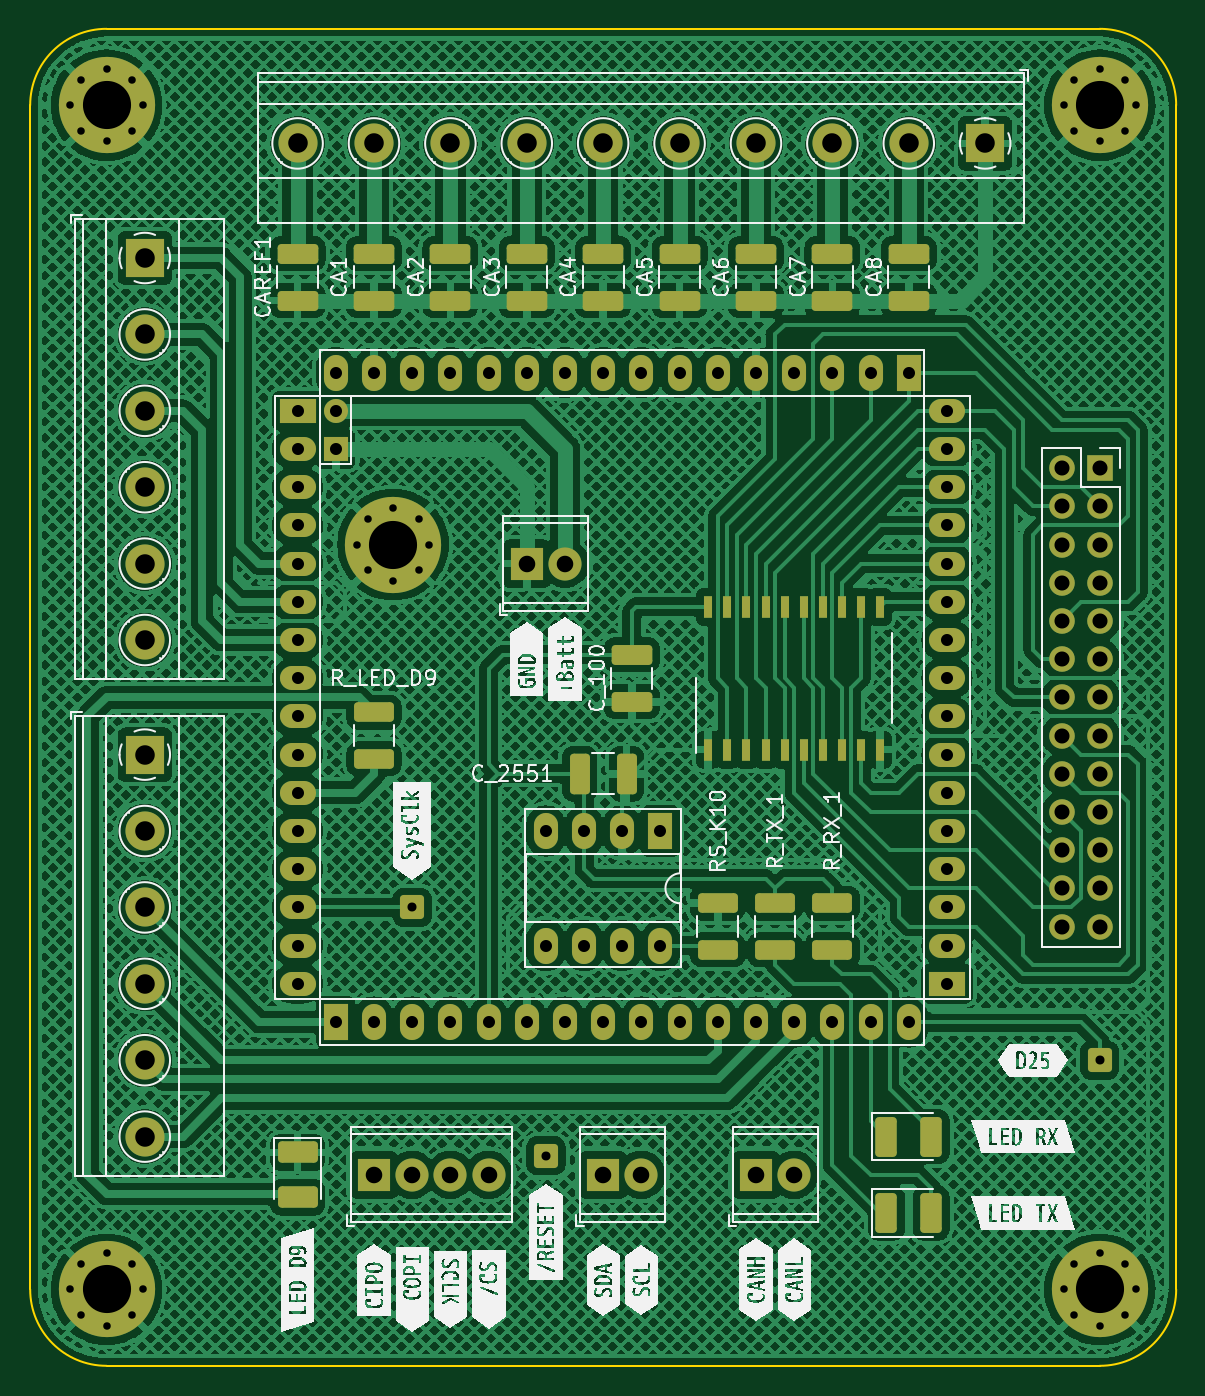
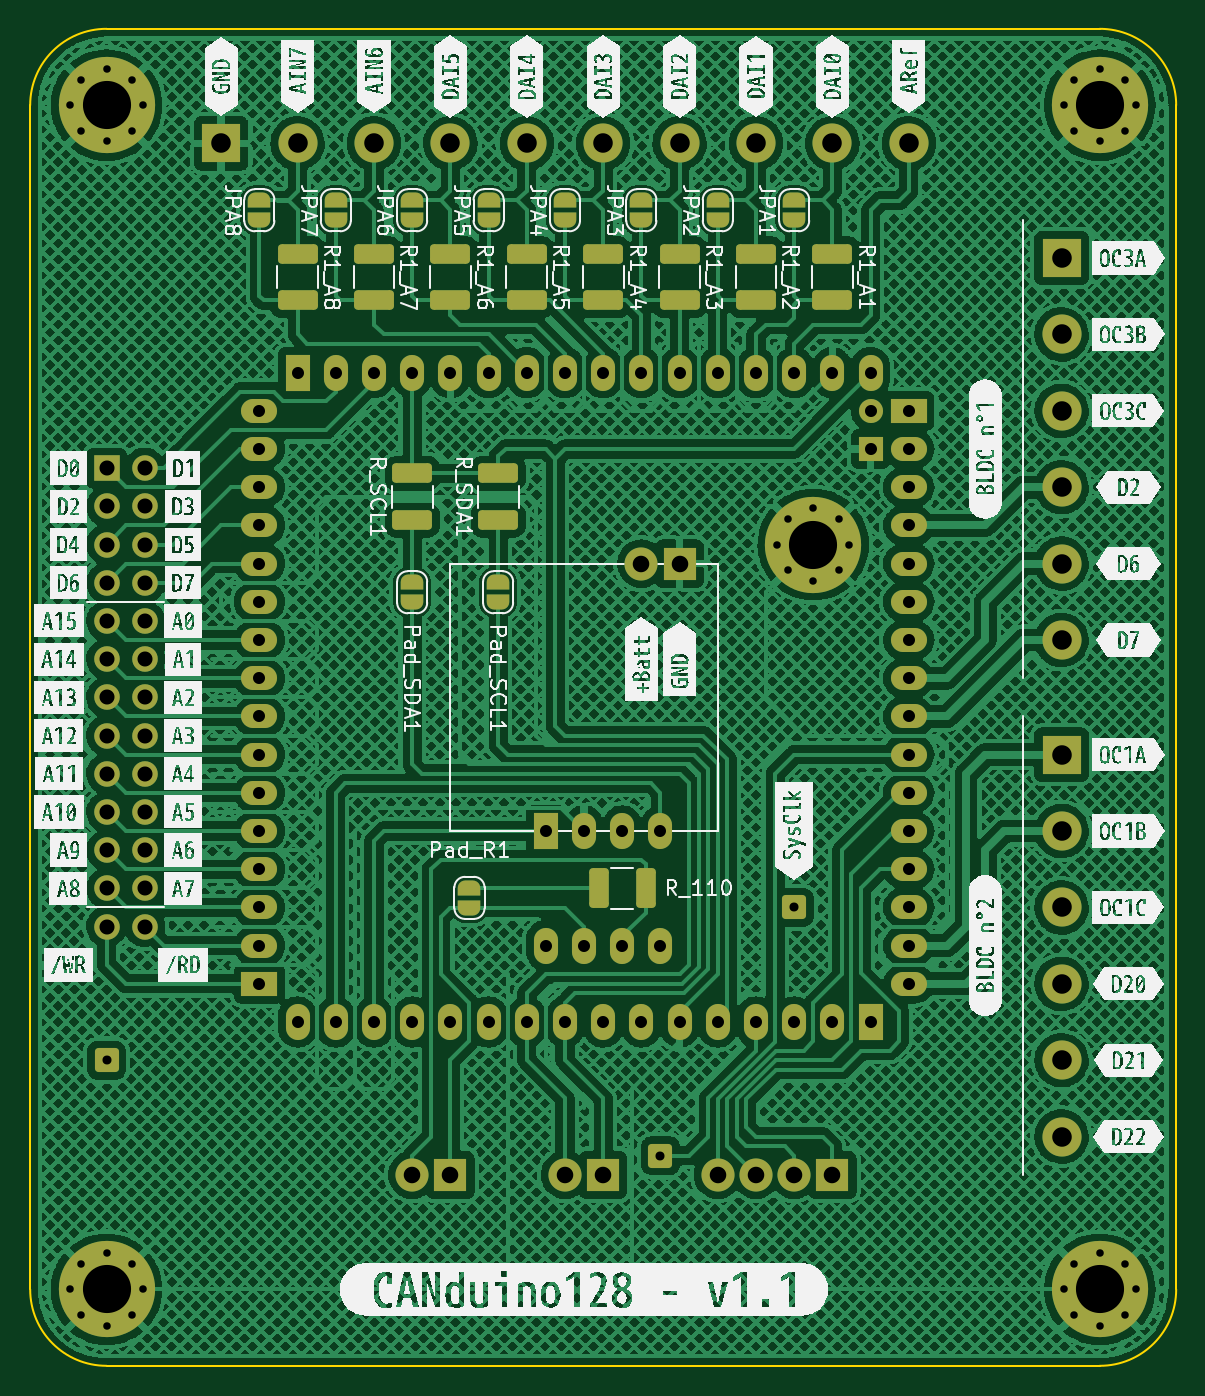
Circuit board: 11 layer files. Board 76.2 x 88.9 mm.
- bottom_copper: CANduino128-B_Cu.gbl (1951471 bytes)
- bottom_mask: CANduino128-B_Mask.gbs (9275 bytes)
- paste: CANduino128-B_Paste.gbp (2053 bytes)
- bottom_silk: CANduino128-B_Silkscreen.gbo (201081 bytes)
- outline: CANduino128-Edge_Cuts.gm1 (1133 bytes)
- top_copper: CANduino128-F_Cu.gtl (1928728 bytes)
- top_mask: CANduino128-F_Mask.gts (8849 bytes)
- paste: CANduino128-F_Paste.gtp (3342 bytes)
- top_silk: CANduino128-F_Silkscreen.gto (95821 bytes)
- drill: CANduino128-NPTH.drl (321 bytes)
- drill: CANduino128-PTH.drl (3678 bytes)

=== bottom_copper: CANduino128-B_Cu.gbl (1951471 bytes, source omitted) ===
=== bottom_mask: CANduino128-B_Mask.gbs (9275 bytes, source omitted) ===
=== paste: CANduino128-B_Paste.gbp (2053 bytes, source withheld) ===
=== bottom_silk: CANduino128-B_Silkscreen.gbo (201081 bytes, source omitted) ===
=== outline: CANduino128-Edge_Cuts.gm1 ===
G04 #@! TF.GenerationSoftware,KiCad,Pcbnew,(6.0.4-103-ge02229a234)*
G04 #@! TF.CreationDate,2022-04-10T23:24:48+02:00*
G04 #@! TF.ProjectId,CANduino128 - v1.1 - 6.0.4,43414e64-7569-46e6-9f31-3238202d2076,rev?*
G04 #@! TF.SameCoordinates,Original*
G04 #@! TF.FileFunction,Profile,NP*
%FSLAX46Y46*%
G04 Gerber Fmt 4.6, Leading zero omitted, Abs format (unit mm)*
G04 Created by KiCad (PCBNEW (6.0.4-103-ge02229a234)) date 2022-04-10 23:24:48*
%MOMM*%
%LPD*%
G01*
G04 APERTURE LIST*
G04 #@! TA.AperFunction,Profile*
%ADD10C,0.100000*%
G04 #@! TD*
G04 APERTURE END LIST*
D10*
X121920000Y-129540000D02*
X121920000Y-50800000D01*
X127000000Y-45720000D02*
G75*
G03*
X121920000Y-50800000I0J-5080000D01*
G01*
X198120000Y-50800000D02*
X198120000Y-129540000D01*
X121920000Y-129540000D02*
G75*
G03*
X127000000Y-134620000I5080000J0D01*
G01*
X193040000Y-134620000D02*
X127000000Y-134620000D01*
X198120000Y-50800000D02*
G75*
G03*
X193040000Y-45720000I-5080000J0D01*
G01*
X127000000Y-45720000D02*
X193040000Y-45720000D01*
X193040000Y-134620000D02*
G75*
G03*
X198120000Y-129540000I0J5080000D01*
G01*
M02*

=== top_copper: CANduino128-F_Cu.gtl (1928728 bytes, source omitted) ===
=== top_mask: CANduino128-F_Mask.gts (8849 bytes, source omitted) ===
=== paste: CANduino128-F_Paste.gtp (3342 bytes, source withheld) ===
=== top_silk: CANduino128-F_Silkscreen.gto (95821 bytes, source omitted) ===
=== drill: CANduino128-NPTH.drl ===
M48
; DRILL file {KiCad (6.0.4-103-ge02229a234)} date Sun Apr 10 23:24:56 2022
; FORMAT={-:-/ absolute / metric / decimal}
; #@! TF.CreationDate,2022-04-10T23:24:56+02:00
; #@! TF.GenerationSoftware,Kicad,Pcbnew,(6.0.4-103-ge02229a234)
; #@! TF.FileFunction,NonPlated,1,2,NPTH
FMAT,2
METRIC
%
G90
G05
T0
M30

=== drill: CANduino128-PTH.drl ===
M48
; DRILL file {KiCad (6.0.4-103-ge02229a234)} date Sun Apr 10 23:24:56 2022
; FORMAT={-:-/ absolute / metric / decimal}
; #@! TF.CreationDate,2022-04-10T23:24:56+02:00
; #@! TF.GenerationSoftware,Kicad,Pcbnew,(6.0.4-103-ge02229a234)
; #@! TF.FileFunction,Plated,1,2,PTH
FMAT,2
METRIC
; #@! TA.AperFunction,Plated,PTH,ComponentDrill
T1C0.500
; #@! TA.AperFunction,Plated,PTH,ComponentDrill
T2C0.600
; #@! TA.AperFunction,Plated,PTH,ComponentDrill
T3C0.800
; #@! TA.AperFunction,Plated,PTH,ComponentDrill
T4C1.000
; #@! TA.AperFunction,Plated,PTH,ComponentDrill
T5C1.100
; #@! TA.AperFunction,Plated,PTH,ComponentDrill
T6C1.300
; #@! TA.AperFunction,Plated,PTH,ComponentDrill
T7C3.200
%
G90
G05
T1
X124.6Y-50.8
X124.6Y-129.54
X125.303Y-49.103
X125.303Y-52.497
X125.303Y-127.843
X125.303Y-131.237
X127.0Y-48.4
X127.0Y-53.2
X127.0Y-127.14
X127.0Y-131.94
X128.697Y-49.103
X128.697Y-52.497
X128.697Y-127.843
X128.697Y-131.237
X129.4Y-50.8
X129.4Y-129.54
X143.65Y-80.01
X144.353Y-78.313
X144.353Y-81.707
X146.05Y-77.61
X146.05Y-82.41
X147.747Y-78.313
X147.747Y-81.707
X148.45Y-80.01
X190.64Y-50.8
X190.64Y-129.54
X191.343Y-49.103
X191.343Y-52.497
X191.343Y-127.843
X191.343Y-131.237
X193.04Y-48.4
X193.04Y-53.2
X193.04Y-127.14
X193.04Y-131.94
X194.737Y-49.103
X194.737Y-52.497
X194.737Y-127.843
X194.737Y-131.237
X195.44Y-50.8
X195.44Y-129.54
T2
X147.32Y-104.14
X156.21Y-120.65
X193.04Y-114.3
T3
X139.7Y-71.12
X139.7Y-73.66
X139.7Y-76.2
X139.7Y-78.74
X139.7Y-81.28
X139.7Y-83.82
X139.7Y-86.36
X139.7Y-88.9
X139.7Y-91.44
X139.7Y-93.98
X139.7Y-96.52
X139.7Y-99.06
X139.7Y-101.6
X139.7Y-104.14
X139.7Y-106.68
X139.7Y-109.22
X142.24Y-68.58
X142.24Y-71.12
X142.24Y-73.66
X142.24Y-111.76
X144.78Y-68.58
X144.78Y-111.76
X147.32Y-68.58
X147.32Y-111.76
X149.86Y-68.58
X149.86Y-111.76
X152.4Y-68.58
X152.4Y-111.76
X154.94Y-68.58
X154.94Y-111.76
X156.21Y-99.06
X156.21Y-106.68
X157.48Y-68.58
X157.48Y-111.76
X158.75Y-99.06
X158.75Y-106.68
X160.02Y-68.58
X160.02Y-111.76
X161.29Y-99.06
X161.29Y-106.68
X162.56Y-68.58
X162.56Y-111.76
X163.83Y-99.06
X163.83Y-106.68
X165.1Y-68.58
X165.1Y-111.76
X167.64Y-68.58
X167.64Y-111.76
X170.18Y-68.58
X170.18Y-111.76
X172.72Y-68.58
X172.72Y-111.76
X175.26Y-68.58
X175.26Y-111.76
X177.8Y-68.58
X177.8Y-111.76
X180.34Y-68.58
X180.34Y-111.76
X182.88Y-71.12
X182.88Y-73.66
X182.88Y-76.2
X182.88Y-78.74
X182.88Y-81.28
X182.88Y-83.82
X182.88Y-86.36
X182.88Y-88.9
X182.88Y-91.44
X182.88Y-93.98
X182.88Y-96.52
X182.88Y-99.06
X182.88Y-101.6
X182.88Y-104.14
X182.88Y-106.68
X182.88Y-109.22
T4
X190.5Y-74.93
X190.5Y-77.47
X190.5Y-80.01
X190.5Y-82.55
X190.5Y-85.09
X190.5Y-87.63
X190.5Y-90.17
X190.5Y-92.71
X190.5Y-95.25
X190.5Y-97.79
X190.5Y-100.33
X190.5Y-102.87
X190.5Y-105.41
X193.04Y-74.93
X193.04Y-77.47
X193.04Y-80.01
X193.04Y-82.55
X193.04Y-85.09
X193.04Y-87.63
X193.04Y-90.17
X193.04Y-92.71
X193.04Y-95.25
X193.04Y-97.79
X193.04Y-100.33
X193.04Y-102.87
X193.04Y-105.41
T5
X144.78Y-121.92
X147.32Y-121.92
X149.86Y-121.92
X152.4Y-121.92
X154.94Y-81.28
X157.48Y-81.28
X160.02Y-121.92
X162.56Y-121.92
X170.18Y-121.92
X172.72Y-121.92
T6
X129.54Y-60.96
X129.54Y-66.04
X129.54Y-71.12
X129.54Y-76.2
X129.54Y-81.28
X129.54Y-86.36
X129.54Y-93.98
X129.54Y-99.06
X129.54Y-104.14
X129.54Y-109.22
X129.54Y-114.3
X129.54Y-119.38
X139.7Y-53.34
X144.78Y-53.34
X149.86Y-53.34
X154.94Y-53.34
X160.02Y-53.34
X165.1Y-53.34
X170.18Y-53.34
X175.26Y-53.34
X180.34Y-53.34
X185.42Y-53.34
T7
X127.0Y-50.8
X127.0Y-129.54
X146.05Y-80.01
X193.04Y-50.8
X193.04Y-129.54
T0
M30

